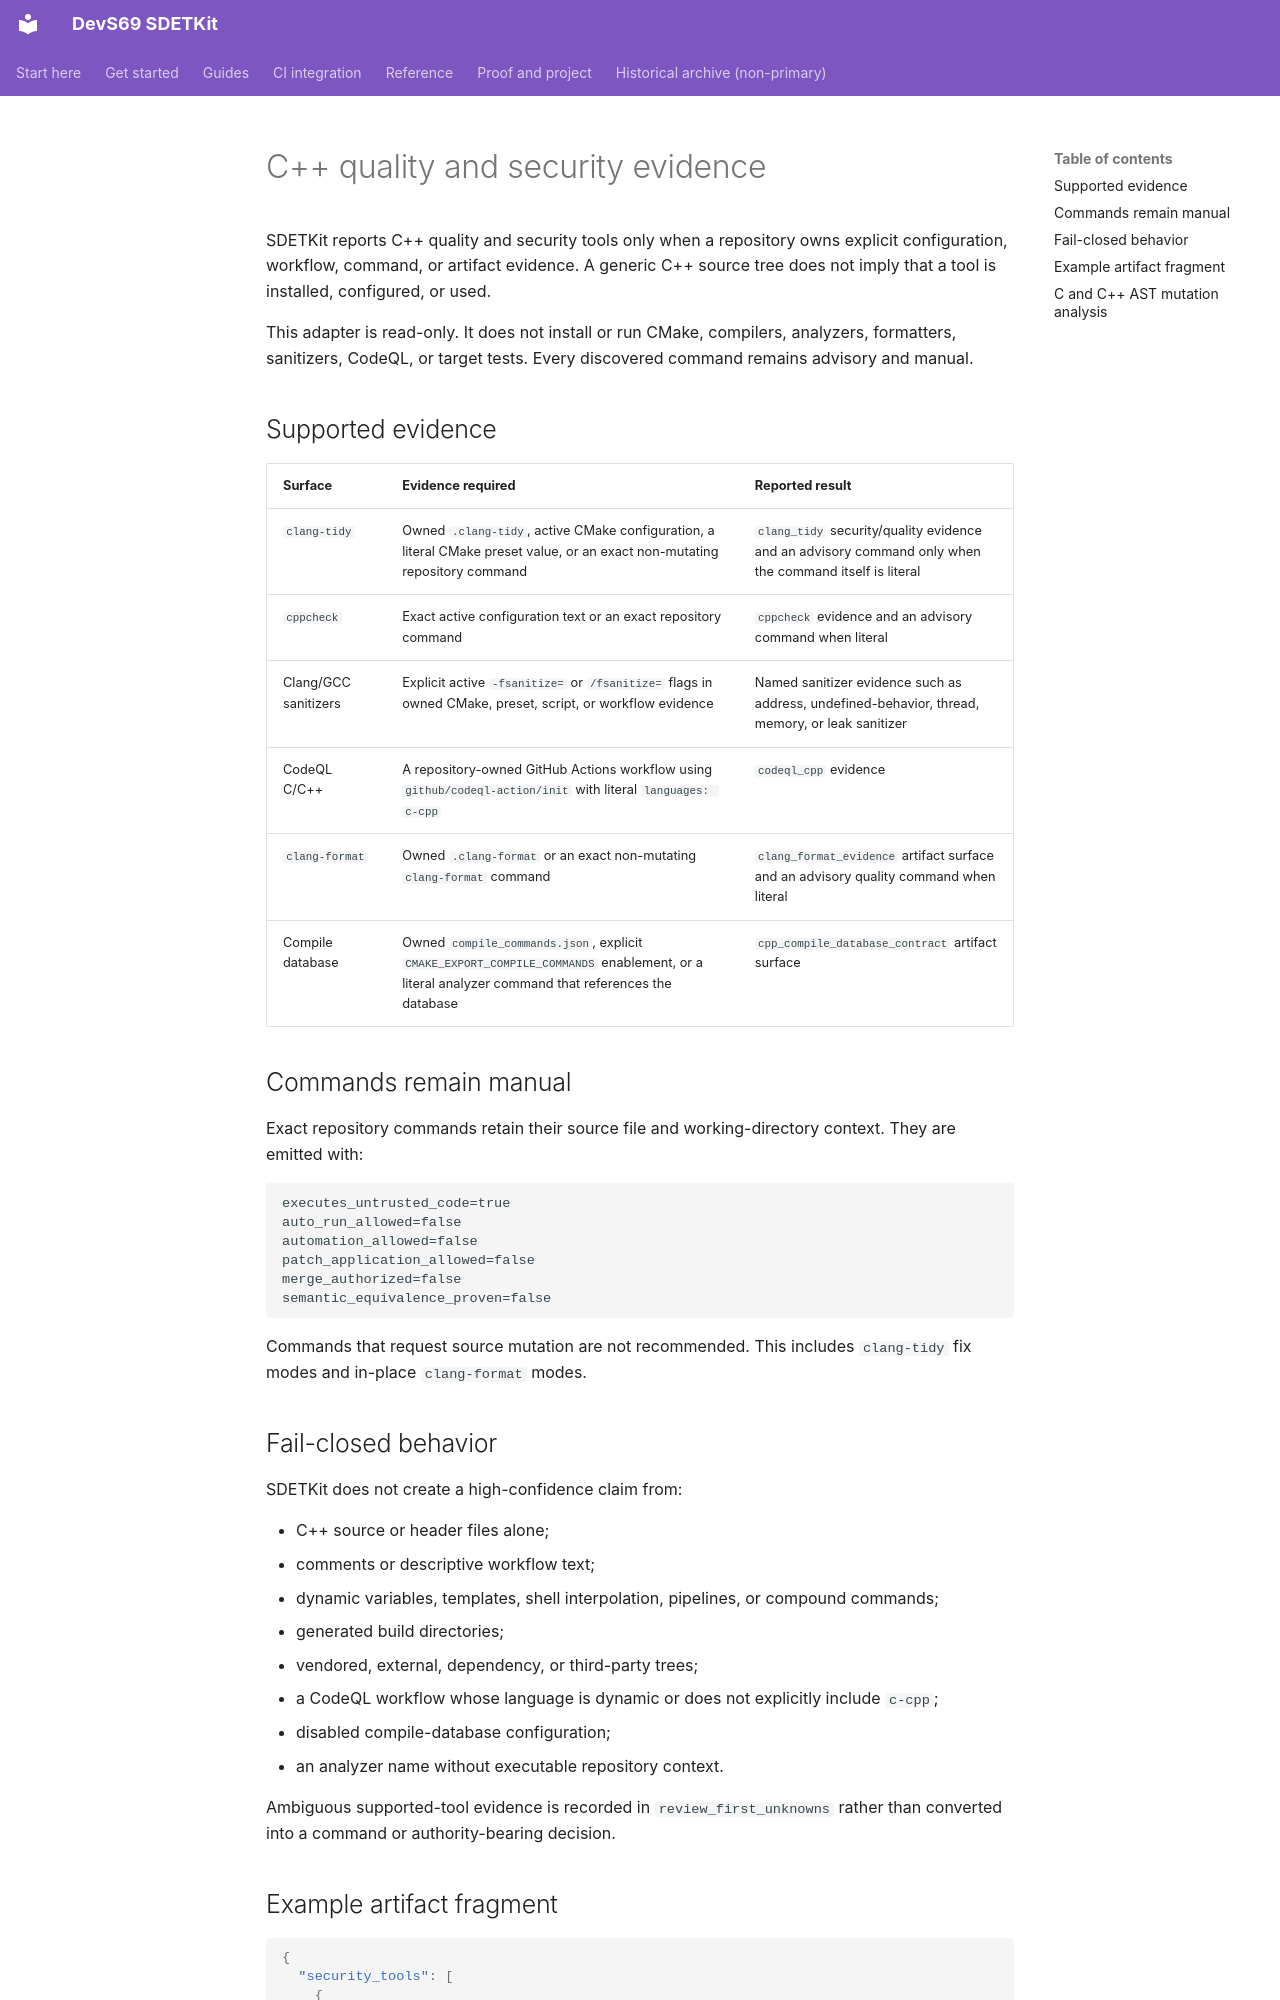

repository: sherif69-sa/DevS69-sdetkit · page: integrations/cpp-quality-security-evidence/index.html · generator: mkdocs

# C++ quality and security evidence

SDETKit reports C++ quality and security tools only when a repository owns explicit configuration, workflow, command, or artifact evidence. A generic C++ source tree does not imply that a tool is installed, configured, or used.

This adapter is read-only. It does not install or run CMake, compilers, analyzers, formatters, sanitizers, CodeQL, or target tests. Every discovered command remains advisory and manual.

## Supported evidence

| Surface | Evidence required | Reported result |
| --- | --- | --- |
| `clang-tidy` | Owned `.clang-tidy`, active CMake configuration, a literal CMake preset value, or an exact non-mutating repository command | `clang_tidy` security/quality evidence and an advisory command only when the command itself is literal |
| `cppcheck` | Exact active configuration text or an exact repository command | `cppcheck` evidence and an advisory command when literal |
| Clang/GCC sanitizers | Explicit active `-fsanitize=` or `/fsanitize=` flags in owned CMake, preset, script, or workflow evidence | Named sanitizer evidence such as address, undefined-behavior, thread, memory, or leak sanitizer |
| CodeQL C/C++ | A repository-owned GitHub Actions workflow using `github/codeql-action/init` with literal `languages: c-cpp` | `codeql_cpp` evidence |
| `clang-format` | Owned `.clang-format` or an exact non-mutating `clang-format` command | `clang_format_evidence` artifact surface and an advisory quality command when literal |
| Compile database | Owned `compile_commands.json`, explicit `CMAKE_EXPORT_COMPILE_COMMANDS` enablement, or a literal analyzer command that references the database | `cpp_compile_database_contract` artifact surface |

## Commands remain manual

Exact repository commands retain their source file and working-directory context. They are emitted with:

```text
executes_untrusted_code=true
auto_run_allowed=false
automation_allowed=false
patch_application_allowed=false
merge_authorized=false
semantic_equivalence_proven=false
```

Commands that request source mutation are not recommended. This includes `clang-tidy` fix modes and in-place `clang-format` modes.

## Fail-closed behavior

SDETKit does not create a high-confidence claim from:

- C++ source or header files alone;
- comments or descriptive workflow text;
- dynamic variables, templates, shell interpolation, pipelines, or compound commands;
- generated build directories;
- vendored, external, dependency, or third-party trees;
- a CodeQL workflow whose language is dynamic or does not explicitly include `c-cpp`;
- disabled compile-database configuration;
- an analyzer name without executable repository context.

Ambiguous supported-tool evidence is recorded in `review_first_unknowns` rather than converted into a command or authority-bearing decision.
